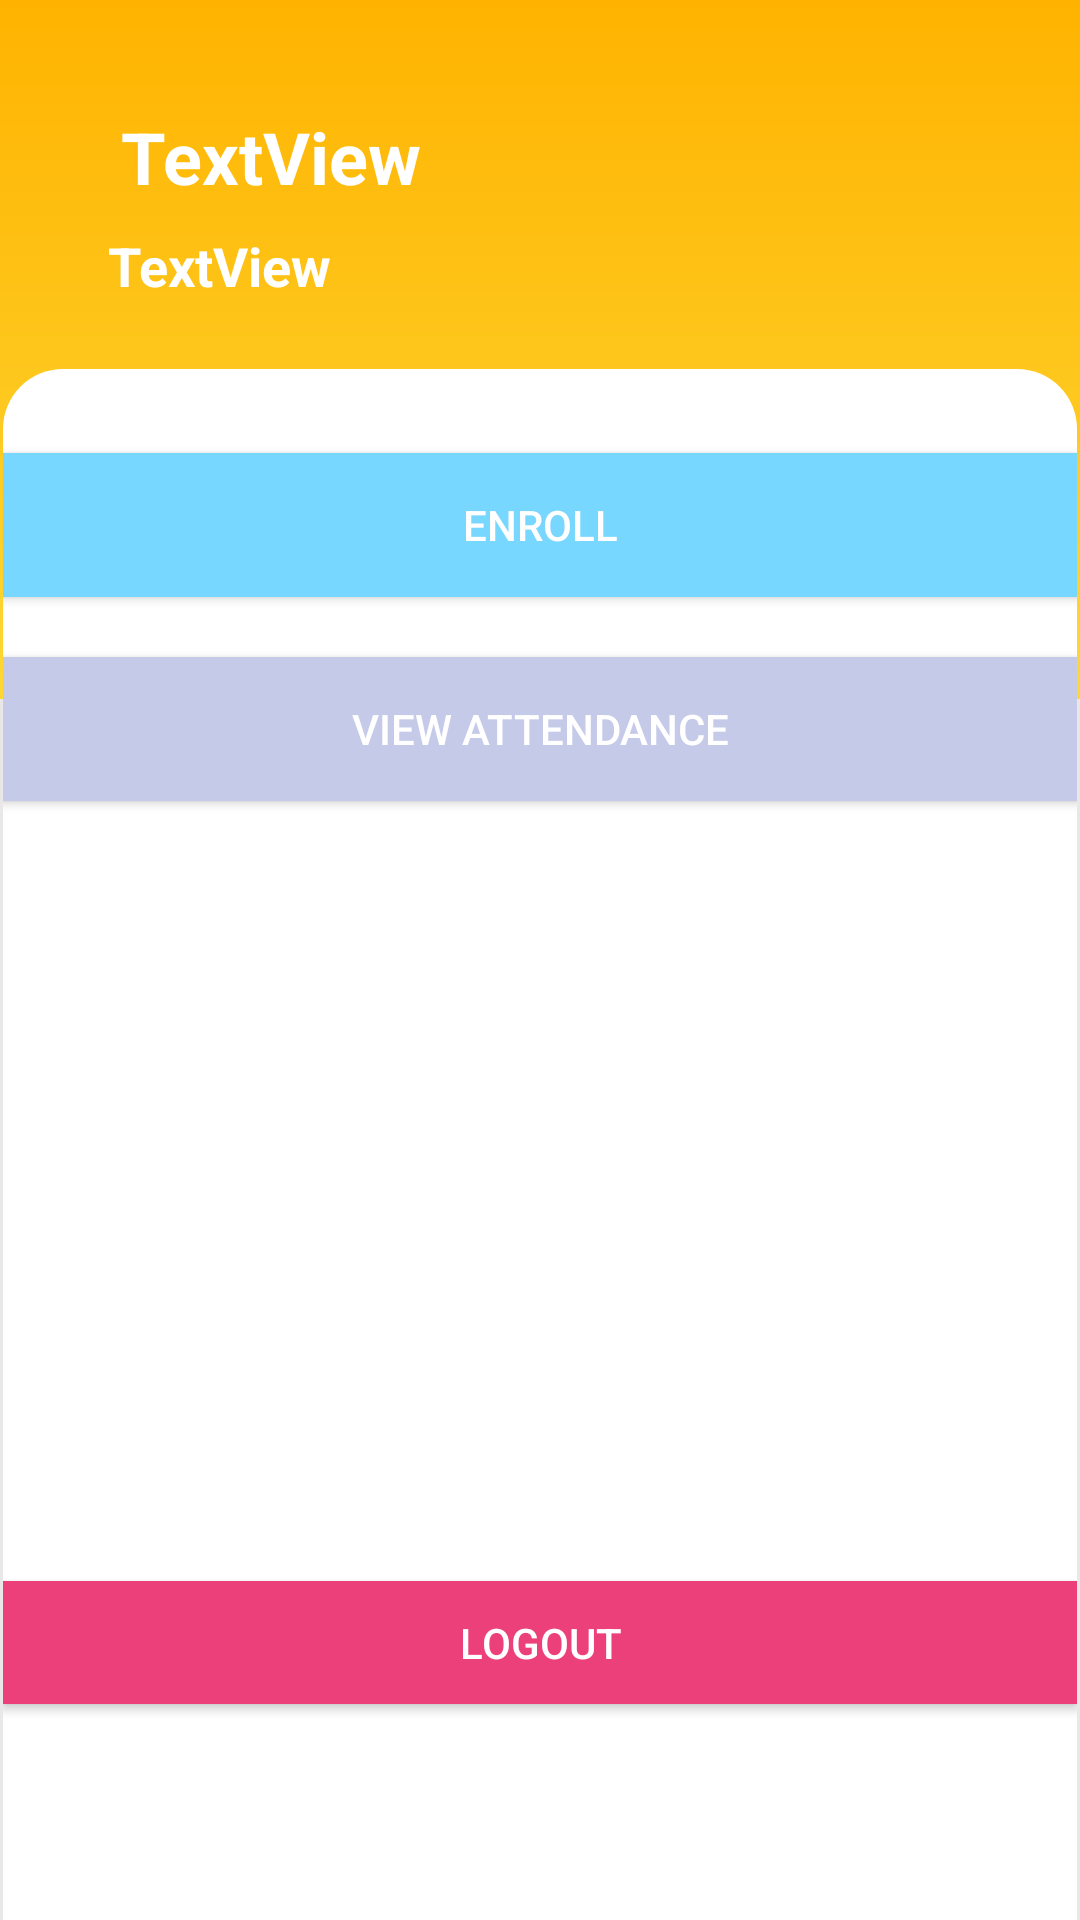

Reconstruct the res/layout file that produces this screen, plus the resources it refers to.
<!-- AndroidManifest.xml: application theme AppTheme -->
<!-- res/layout/fragment_studentprofile.xml -->
<?xml version="1.0" encoding="utf-8"?>
<layout xmlns:android="http://schemas.android.com/apk/res/android"
    xmlns:app="http://schemas.android.com/apk/res-auto"
    xmlns:tools="http://schemas.android.com/tools">

    <androidx.constraintlayout.widget.ConstraintLayout
        android:layout_width="match_parent"
        android:layout_height="match_parent"
        android:background="#194D3838">

        <androidx.constraintlayout.widget.ConstraintLayout
            android:id="@+id/constraintLayout4"
            android:layout_width="0dp"
            android:layout_height="233dp"
            android:background="@drawable/grad_yellow"
            app:layout_constraintBottom_toBottomOf="parent"
            app:layout_constraintEnd_toEndOf="parent"
            app:layout_constraintHorizontal_bias="1.0"
            app:layout_constraintStart_toStartOf="parent"
            app:layout_constraintTop_toTopOf="parent"
            app:layout_constraintVertical_bias="0.0">

            <ImageView
                android:id="@+id/imageView"
                android:layout_width="wrap_content"
                android:layout_height="wrap_content"
                android:layout_marginEnd="36dp"
                android:background="@drawable/roundimage"
                app:layout_constraintBottom_toBottomOf="parent"
                app:layout_constraintEnd_toEndOf="parent"
                app:layout_constraintTop_toTopOf="parent"
                app:layout_constraintVertical_bias="0.242"
                app:srcCompat="@mipmap/ic_launcher" />

            <TextView
                android:id="@+id/txtName"
                android:layout_width="wrap_content"
                android:layout_height="wrap_content"
                android:layout_marginTop="36dp"
                android:text="TextView"
                android:textColor="#FFFFFF"
                android:textSize="24sp"
                android:textStyle="bold"
                app:layout_constraintEnd_toStartOf="@+id/imageView"
                app:layout_constraintHorizontal_bias="0.18"
                app:layout_constraintStart_toStartOf="parent"
                app:layout_constraintTop_toTopOf="parent" />

            <TextView
                android:id="@+id/txtId"
                android:layout_width="76dp"
                android:layout_height="35dp"
                android:layout_marginStart="36dp"
                android:layout_marginTop="8dp"
                android:text="TextView"
                android:textColor="#FFFFFF"
                android:textSize="18sp"
                android:textStyle="bold"
                app:layout_constraintStart_toStartOf="parent"
                app:layout_constraintTop_toBottomOf="@+id/txtName" />
        </androidx.constraintlayout.widget.ConstraintLayout>

        <androidx.constraintlayout.widget.ConstraintLayout
            android:layout_width="358dp"
            android:layout_height="517dp"
            android:layout_marginStart="24dp"
            android:layout_marginEnd="24dp"
            android:background="@drawable/menu_curve"
            app:layout_constraintBottom_toBottomOf="parent"
            app:layout_constraintEnd_toEndOf="parent"
            app:layout_constraintStart_toStartOf="parent"
            app:layout_constraintTop_toTopOf="@+id/constraintLayout4"
            app:layout_constraintVertical_bias="1.0">

            <Button
                android:id="@+id/logoutButton"
                android:layout_width="0dp"
                android:layout_height="41dp"
                android:layout_marginBottom="72dp"
                android:background="#EC407A"
                android:shadowColor="#A53636"
                android:text="@string/logout_button"
                android:textColor="#FFFFFF"
                app:layout_constraintBottom_toBottomOf="parent"
                app:layout_constraintEnd_toEndOf="parent"
                app:layout_constraintStart_toStartOf="parent" />

            <Button
                android:id="@+id/btnEnrollment"
                android:layout_width="0dp"
                android:layout_height="wrap_content"
                android:layout_marginBottom="328dp"
                android:background="#78D7FF"
                android:shadowDx="10"
                android:text="Enroll"
                android:textColor="#FFFFFF"
                app:layout_constraintBottom_toTopOf="@+id/logoutButton"
                app:layout_constraintEnd_toEndOf="parent"
                app:layout_constraintHorizontal_bias="0.0"
                app:layout_constraintStart_toStartOf="parent" />

            <Button
                android:id="@+id/btnattendance_t"
                android:layout_width="0dp"
                android:layout_height="wrap_content"
                android:layout_marginTop="20dp"
                android:background="#C5CAE9"
                android:text="View Attendance"
                android:textColor="#FFFFFF"
                app:layout_constraintEnd_toEndOf="parent"
                app:layout_constraintHorizontal_bias="0.0"
                app:layout_constraintStart_toStartOf="parent"
                app:layout_constraintTop_toBottomOf="@+id/btnEnrollment" />

        </androidx.constraintlayout.widget.ConstraintLayout>

    </androidx.constraintlayout.widget.ConstraintLayout>
</layout>
<!-- resources referenced by this layout -->
<resources>
  <!-- drawable grad_yellow (drawable) -->
  <?xml version="1.0" encoding="utf-8"?>
  <shape xmlns:android="http://schemas.android.com/apk/res/android"
      android:shape="rectangle">
  
      <gradient android:angle="270"
          android:startColor="#FFB300"
          android:endColor="#FDD835">
      </gradient>
  
  
  </shape>
  <!-- drawable menu_curve (drawable) -->
  <?xml version="1.0" encoding="utf-8"?>
  <shape xmlns:android="http://schemas.android.com/apk/res/android">
  
  <solid
      android:color="#FFF"
      />
  
  <corners
      android:topLeftRadius="20dp"
      android:topRightRadius="20dp"
      />
  
  </shape>
  <string name="logout_button">Logout</string>
  <style name="AppTheme" parent="Theme.AppCompat.Light.DarkActionBar">
          
          <item name="colorPrimary">@color/colorPurple</item>
          <item name="colorPrimaryDark">@color/colorBlack</item>
          <item name="colorAccent">@color/colorAccent</item>
      </style>
  <color name="colorPurple">#FFB300</color>
  <color name="colorBlack">#111111</color>
  <color name="colorAccent">#D81B60</color>
</resources>
